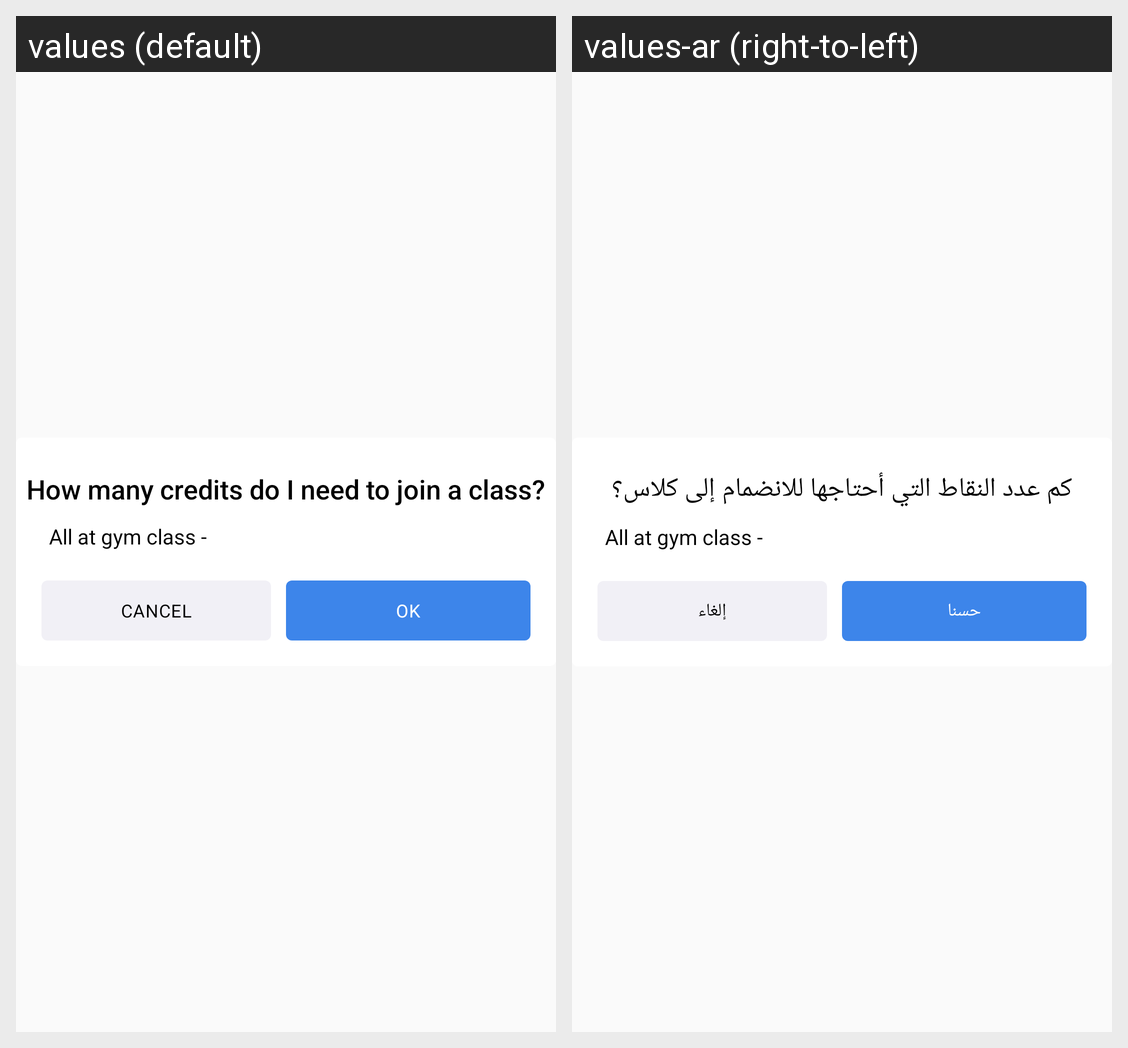

For this localized Android screen grid, give each drawn string resource with its value in every locale shown.
Android screen res/layout/view_special_program_layout.xml rendered under 2 locales, left to right: values (default), values-ar (right-to-left). Device: Nexus 5 (rendered at 1080×1920; each locale shown at half size, 540×960, under a caption strip naming it); theme AppTheme.
Strings drawn on this screen, with the default value and each locale's value (text and hints the layout hard-codes, and strings that could not be matched under every locale, appear in the picture but are not listed):

credit_value
  values: How many credits do I need to join a class?
  values-ar: كم عدد النقاط التي أحتاجها للانضمام إلى كلاس؟

all_atgym_class_range
  values: All at gym class -
  values-ar: All at gym class -  [not translated; the default value is used]

cancel
  values: Cancel
  values-ar: إلغاء

ok
  values: OK
  values-ar: حسنا
